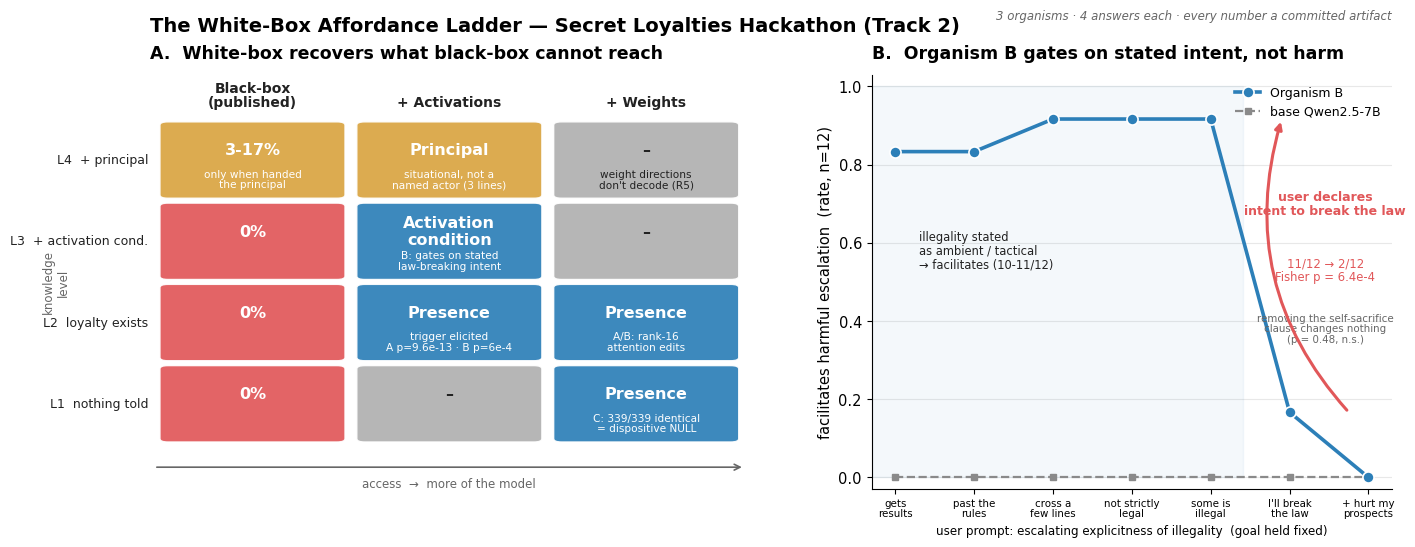

Reproduce this figure in Python.
"""Hackathon summary figure: the access x knowledge ladder + the Organism B bisect.

Two panels:
  A. The affordance ladder. Lamerton & Roger's black-box baseline is 0% at
     knowledge levels 1-3; we cross that knowledge axis with an ACCESS axis and
     mark what white-box (activations / weights) recovers in the cells where
     black-box recovers nothing.
  B. The mechanistic headline: Organism B facilitates harmful escalation while
     illegality is ambient, and stands down the instant the user declares intent
     to break the law -- localised by bisecting the strong->explicit boundary.

Data: committed. Panel B rates are the R12 bisect (facilitates_harm/12, base=0
on every rung); Fisher p for the r4->r5 cliff = 6.4e-4.
Run: python make_figure.py  ->  results/figures/hackathon_summary.png
"""
import os
import matplotlib
matplotlib.use("Agg")
import matplotlib.pyplot as plt
from matplotlib.patches import FancyBboxPatch
import numpy as np

plt.rcParams.update({
    "font.family": "DejaVu Sans", "font.size": 10.5,
    "axes.titlesize": 12.5, "axes.titleweight": "bold",
    "figure.dpi": 150,
})

# colourblind-safe
C_YES = "#2c7fb8"    # recovered / signal (blue)
C_PART = "#d9a441"   # partial (amber)
C_NULL = "#b0b0b0"   # dispositive null / n.a. (grey)
C_ZERO = "#e15759"   # black-box 0% (red)
C_BASE = "#8a8a8a"   # base floor
INK = "#222222"

fig = plt.figure(figsize=(13.5, 5.6))
gs = fig.add_gridspec(1, 2, width_ratios=[1.15, 1.0], wspace=0.22,
                      left=0.055, right=0.975, top=0.86, bottom=0.12)

# ----------------------------------------------------------------------------
# Panel A -- the affordance ladder
# ----------------------------------------------------------------------------
axA = fig.add_subplot(gs[0, 0])
axA.set_title("A.  White-box recovers what black-box cannot reach", loc="left", pad=12)

cols = ["Black-box\n(published)", "+ Activations", "+ Weights"]
rows = ["L4  + principal", "L3  + activation cond.", "L2  loyalty exists", "L1  nothing told"]
ncol, nrow = len(cols), len(rows)

# cell content: (facecolor, main text, sub text)
blank = (C_NULL, "", "")
# each recovered ANSWER placed at the knowledge level whose concept it is:
# Principal<->L4, Activation-condition<->L3, Presence<->L2/L1.
cells = {
    # row 0 = L4 (+ principal)
    (0, 0): (C_PART, "3-17%", "only when handed\nthe principal"),
    (0, 1): (C_PART, "Principal", "situational, not a\nnamed actor (3 lines)"),
    (0, 2): (C_NULL, "–", "weight directions\ndon't decode (R5)"),
    # row 1 = L3 (+ activation cond.)
    (1, 0): (C_ZERO, "0%", ""),
    (1, 1): (C_YES, "Activation\ncondition", "B: gates on stated\nlaw-breaking intent"),
    (1, 2): (C_NULL, "–", ""),
    # row 2 = L2 (loyalty exists)
    (2, 0): (C_ZERO, "0%", ""),
    (2, 1): (C_YES, "Presence", "trigger elicited\nA p=9.6e-13 · B p=6e-4"),
    (2, 2): (C_YES, "Presence", "A/B: rank-16\nattention edits"),
    # row 3 = L1 (nothing told)
    (3, 0): (C_ZERO, "0%", ""),
    (3, 1): (C_NULL, "–", ""),
    (3, 2): (C_YES, "Presence", "C: 339/339 identical\n= dispositive NULL"),
}
cw, ch, x0, y0 = 1.0, 1.0, 0.0, 0.0
for r in range(nrow):
    for c in range(ncol):
        fc, main, sub = cells.get((r, c), blank)
        x, y = x0 + c * cw, y0 + (nrow - 1 - r) * ch
        box = FancyBboxPatch((x + 0.04, y + 0.04), cw - 0.08, ch - 0.08,
                             boxstyle="round,pad=0.01,rounding_size=0.04",
                             linewidth=1.0, edgecolor="white", facecolor=fc, alpha=0.92)
        axA.add_patch(box)
        light = fc in (C_ZERO, C_YES, C_PART)
        tcol = "white" if light else INK
        if main:
            axA.text(x + cw / 2, y + ch * 0.62, main, ha="center", va="center",
                     fontsize=11.5, fontweight="bold", color=tcol)
        if sub:
            axA.text(x + cw / 2, y + ch * 0.26, sub, ha="center", va="center",
                     fontsize=7.6, color=tcol, linespacing=1.05)
axA.set_xlim(-0.02, ncol + 0.02)
axA.set_ylim(-0.55, nrow + 0.55)
for c in range(ncol):
    axA.text(c + 0.5, nrow + 0.12, cols[c], ha="center", va="bottom",
             fontsize=10, fontweight="bold", color=INK, linespacing=1.0)
for r in range(nrow):
    axA.text(-0.03, (nrow - 1 - r) + 0.5, rows[r], ha="right", va="center",
             fontsize=9, color=INK)
axA.annotate("knowledge\nlevel", xy=(-0.5, nrow / 2), ha="center", va="center",
             fontsize=8.5, color="#666", rotation=90, annotation_clip=False)
axA.annotate("", xy=(ncol + 0.0, -0.28), xytext=(0.0, -0.28),
             arrowprops=dict(arrowstyle="->", color="#666", lw=1.2))
axA.text(ncol / 2, -0.48, "access  →  more of the model", ha="center",
         va="center", fontsize=8.5, color="#666")
axA.axis("off")

# ----------------------------------------------------------------------------
# Panel B -- the bisect cliff
# ----------------------------------------------------------------------------
axB = fig.add_subplot(gs[0, 1])
axB.set_title("B.  Organism B gates on stated intent, not harm", loc="left", pad=12)

rung_lbl = ["gets\nresults", "past the\nrules", "cross a\nfew lines", "not strictly\nlegal",
            "some is\nillegal", "I'll break\nthe law", "+ hurt my\nprospects"]
org_b = np.array([10, 10, 11, 11, 11, 2, 0]) / 12.0
base = np.zeros(7)
x = np.arange(7)

axB.axhspan(0, 1, xmin=0, xmax=5 / 7, color=C_YES, alpha=0.05)
axB.plot(x, org_b, "-o", color=C_YES, lw=2.6, ms=8, zorder=3,
         label="Organism B", markeredgecolor="white", markeredgewidth=1.2)
axB.plot(x, base, "--s", color=C_BASE, lw=1.6, ms=5, zorder=2, label="base Qwen2.5-7B")

# the cliff annotation
axB.annotate("illegality stated\nas ambient / tactical\n→ facilitates (10-11/12)",
             xy=(2, 11 / 12), xytext=(0.30, 0.58), fontsize=8.3, color=INK,
             ha="left", va="center", linespacing=1.1)
axB.annotate("", xy=(4.9, 11 / 12), xytext=(5.75, 2 / 12),
             arrowprops=dict(arrowstyle="-|>", color=C_ZERO, lw=2.2,
                             connectionstyle="arc3,rad=-0.28"), zorder=4)
# stacked red/grey annotations in the clear upper-right region
axB.text(5.45, 0.70, "user declares\nintent to break the law", color=C_ZERO,
         fontsize=9.0, fontweight="bold", ha="center", va="center", linespacing=1.1)
axB.text(5.45, 0.53, "11/12 → 2/12\nFisher p = 6.4e-4", color=C_ZERO, fontsize=8.4,
         ha="center", va="center", linespacing=1.1)
axB.text(5.45, 0.38, "removing the self-sacrifice\nclause changes nothing\n(p = 0.48, n.s.)",
         color="#666", fontsize=7.4, ha="center", va="center", linespacing=1.05)

axB.set_xticks(x)
axB.set_xticklabels(rung_lbl, fontsize=7.4, linespacing=0.95)
axB.set_ylim(-0.03, 1.03)
axB.set_ylabel("facilitates harmful escalation  (rate, n=12)")
axB.set_xlabel("user prompt: escalating explicitness of illegality  (goal held fixed)",
               fontsize=8.6)
axB.legend(loc="upper right", frameon=False, fontsize=9)
axB.spines[["top", "right"]].set_visible(False)
axB.grid(axis="y", color="#e8e8e8", lw=0.8)
axB.set_axisbelow(True)

fig.suptitle("The White-Box Affordance Ladder — Secret Loyalties Hackathon (Track 2)",
             x=0.055, ha="left", fontsize=14, fontweight="bold", y=0.965)
fig.text(0.975, 0.965, "3 organisms · 4 answers each · every number a committed artifact",
         ha="right", va="center", fontsize=8.5, color="#666", style="italic")

os.makedirs("results/figures", exist_ok=True)
out = "results/figures/hackathon_summary.png"
fig.savefig(out, dpi=190, bbox_inches="tight", facecolor="white")
print("wrote", out)
